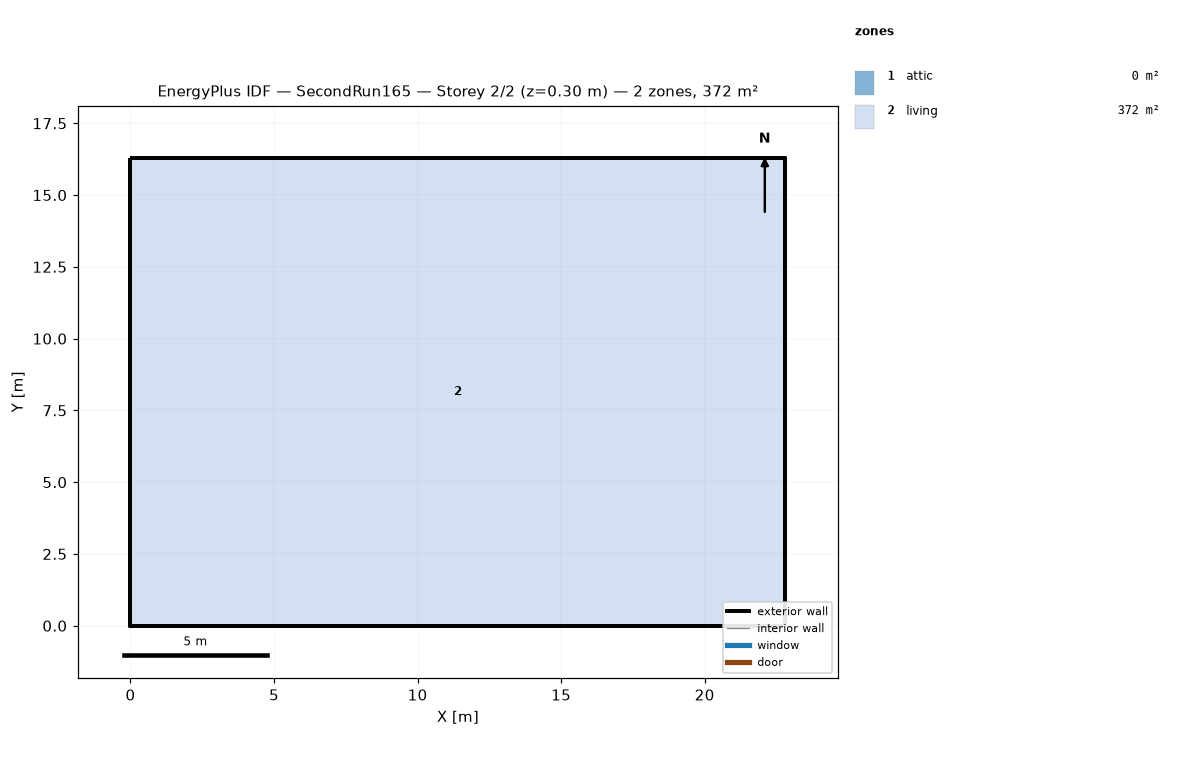
=== STOREY PLAN SPEC (per zone: floor XY polygon, exterior-wall plan segments, windows/doors) ===
zone 1: attic  (0.0 m²)
  exterior wall: (22.81, 0.00) – (22.81, 16.29) – (22.81, 8.15)  [24.4 m]
  exterior wall: (0.00, 16.29) – (0.00, 0.00) – (0.00, 8.15)  [24.4 m]
zone 2: living  (371.6 m²)
  floor: (0.00, 0.00) (0.00, 16.29) (22.81, 16.29) (22.81, 0.00)
  exterior wall: (0.00, 0.00) – (22.81, 0.00)  [22.8 m]
  exterior wall: (22.81, 0.00) – (22.81, 16.29)  [16.3 m]
  exterior wall: (22.81, 16.29) – (0.00, 16.29)  [22.8 m]
  exterior wall: (0.00, 16.29) – (0.00, 0.00)  [16.3 m]

=== DERIVED (storey summary) ===
Building: SecondRun165
Storey: 2 of 2  (floor level z = 0.30 m)
Storey gross floor area: 371.6 m²
Zones on this storey: 2
  - attic: floor 0.0 m²; exterior wall 48.9 m (22.3 m²); WWR 0.0%
  - living: floor 371.6 m²; exterior wall 78.2 m (381.4 m²); WWR 0.0%
Zone adjacency: (none detected)